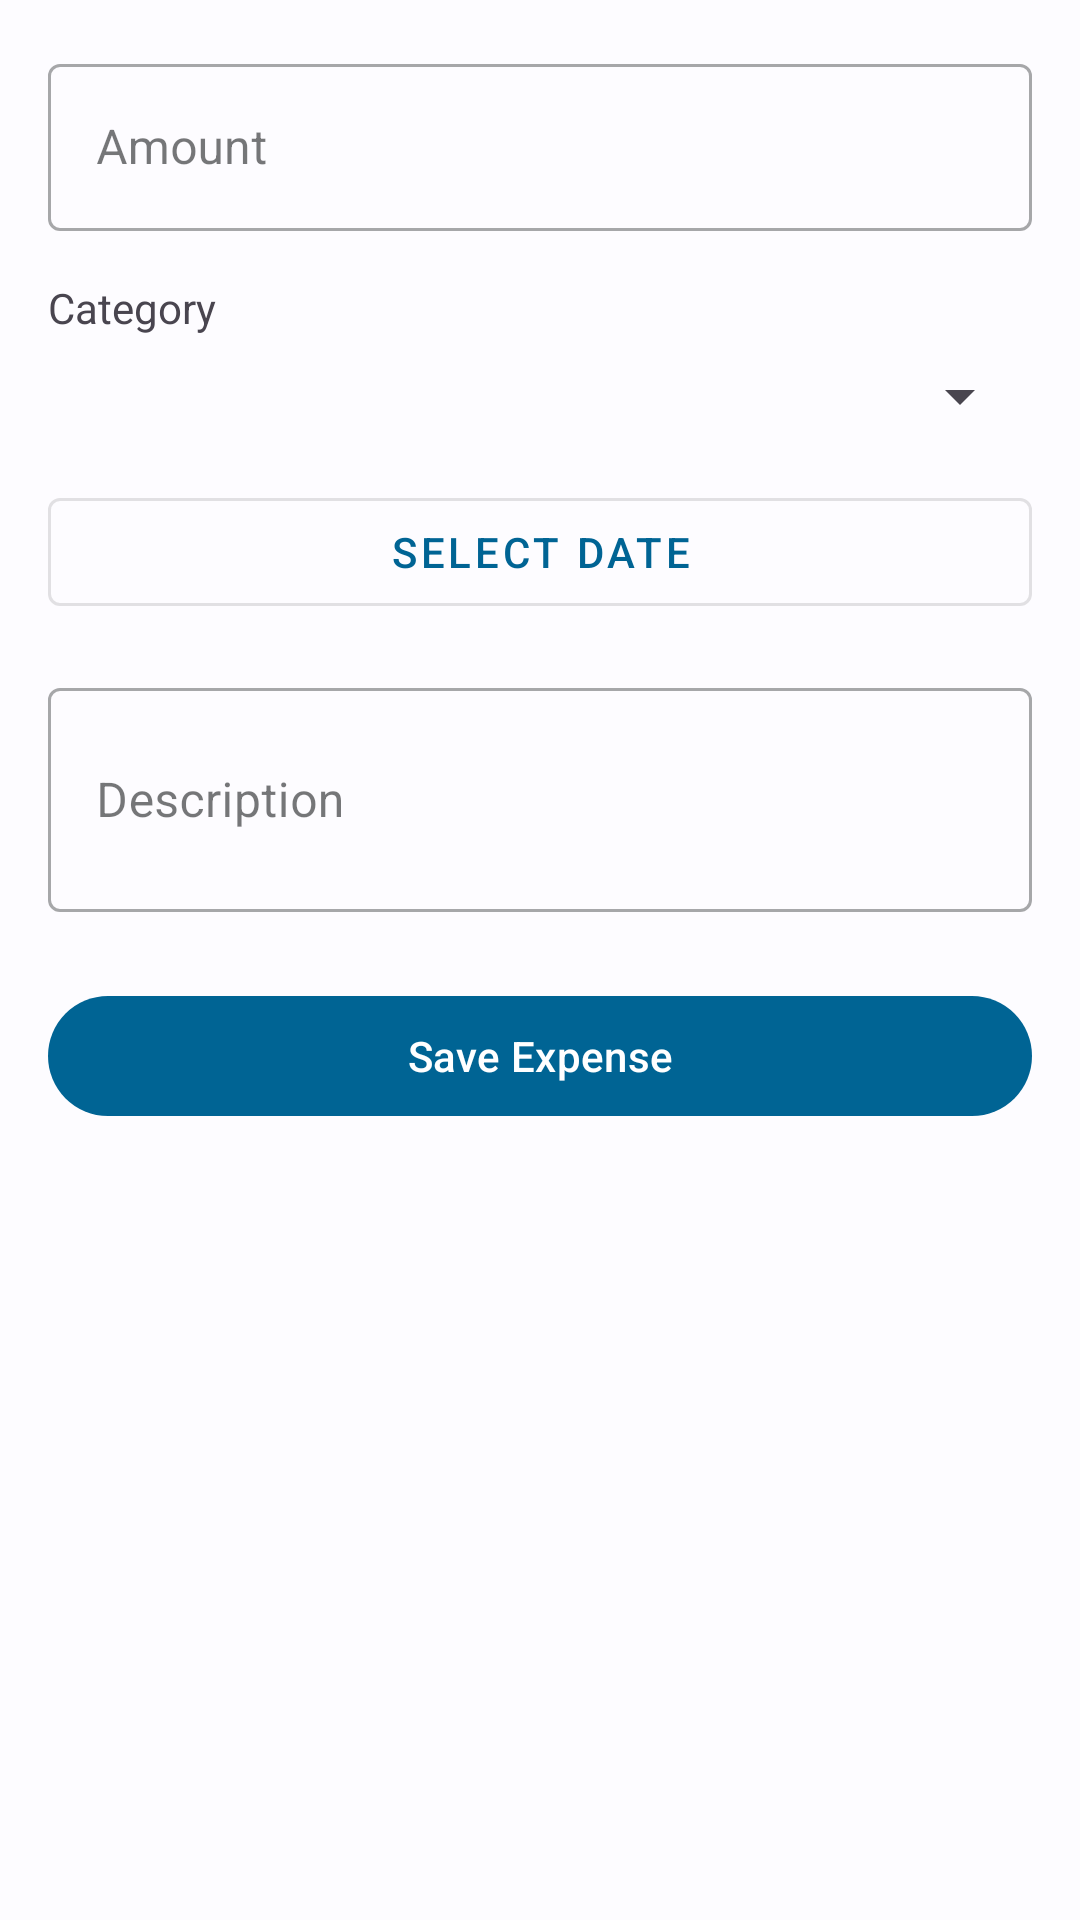

Android layout source for this screen:
<!-- AndroidManifest.xml: application theme Theme.ExpenseTracker -->
<!-- res/layout/activity_add_expense.xml -->
<?xml version="1.0" encoding="utf-8"?>
<LinearLayout xmlns:android="http://schemas.android.com/apk/res/android"
    xmlns:app="http://schemas.android.com/apk/res-auto"
    android:layout_width="match_parent"
    android:layout_height="match_parent"
    android:orientation="vertical"
    android:padding="16dp">

    <com.google.android.material.textfield.TextInputLayout
        android:layout_width="match_parent"
        android:layout_height="wrap_content"
        android:layout_marginBottom="16dp"
        style="@style/Widget.MaterialComponents.TextInputLayout.OutlinedBox">

        <com.google.android.material.textfield.TextInputEditText
            android:id="@+id/amountInput"
            android:layout_width="match_parent"
            android:layout_height="wrap_content"
            android:hint="Amount"
            android:inputType="numberDecimal"/>
    </com.google.android.material.textfield.TextInputLayout>

    <TextView
        android:layout_width="wrap_content"
        android:layout_height="wrap_content"
        android:text="Category"
        android:layout_marginBottom="8dp"/>

    <Spinner
        android:id="@+id/categorySpinner"
        android:layout_width="match_parent"
        android:layout_height="wrap_content"
        android:layout_marginBottom="16dp"
        style="@style/Widget.MaterialComponents.TextInputLayout.OutlinedBox.ExposedDropdownMenu"/>

    <com.google.android.material.button.MaterialButton
        android:id="@+id/datePickerButton"
        android:layout_width="match_parent"
        android:layout_height="wrap_content"
        android:text="Select Date"
        android:layout_marginBottom="16dp"
        style="@style/Widget.MaterialComponents.Button.OutlinedButton"/>

    <com.google.android.material.textfield.TextInputLayout
        android:layout_width="match_parent"
        android:layout_height="wrap_content"
        android:layout_marginBottom="24dp"
        style="@style/Widget.MaterialComponents.TextInputLayout.OutlinedBox">

        <com.google.android.material.textfield.TextInputEditText
            android:id="@+id/descriptionInput"
            android:layout_width="match_parent"
            android:layout_height="wrap_content"
            android:hint="Description"
            android:inputType="textMultiLine"
            android:minLines="2"/>
    </com.google.android.material.textfield.TextInputLayout>

    <com.google.android.material.button.MaterialButton
        android:id="@+id/saveButton"
        android:layout_width="match_parent"
        android:layout_height="wrap_content"
        android:text="Save Expense"/>

</LinearLayout>
<!-- resources referenced by this layout -->
<resources>
  <style name="Theme.ExpenseTracker" parent="Base.Theme.ExpenseTracker" />
  <style name="Base.Theme.ExpenseTracker" parent="Theme.Material3.DayNight.NoActionBar">
          
          <item name="colorPrimary">@color/md_theme_light_primary</item>
          <item name="colorOnPrimary">@color/md_theme_light_onPrimary</item>
          <item name="colorPrimaryContainer">@color/md_theme_light_primaryContainer</item>
          <item name="colorOnPrimaryContainer">@color/md_theme_light_onPrimaryContainer</item>
          <item name="colorSecondary">@color/md_theme_light_secondary</item>
          <item name="colorOnSecondary">@color/md_theme_light_onSecondary</item>
          <item name="colorSecondaryContainer">@color/md_theme_light_secondaryContainer</item>
          <item name="colorOnSecondaryContainer">@color/md_theme_light_onSecondaryContainer</item>
          <item name="colorTertiary">@color/md_theme_light_tertiary</item>
          <item name="colorOnTertiary">@color/md_theme_light_onTertiary</item>
          <item name="colorTertiaryContainer">@color/md_theme_light_tertiaryContainer</item>
          <item name="colorOnTertiaryContainer">@color/md_theme_light_onTertiaryContainer</item>
          <item name="colorError">@color/md_theme_light_error</item>
          <item name="colorOnError">@color/md_theme_light_onError</item>
          <item name="colorErrorContainer">@color/md_theme_light_errorContainer</item>
          <item name="colorOnErrorContainer">@color/md_theme_light_onErrorContainer</item>
          <item name="colorOutline">@color/md_theme_light_outline</item>
          <item name="android:colorBackground">@color/md_theme_light_background</item>
          <item name="colorOnBackground">@color/md_theme_light_onBackground</item>
          <item name="colorSurface">@color/md_theme_light_surface</item>
          <item name="colorOnSurface">@color/md_theme_light_onSurface</item>
          <item name="colorSurfaceVariant">@color/md_theme_light_surfaceVariant</item>
          <item name="colorOnSurfaceVariant">@color/md_theme_light_onSurfaceVariant</item>
          <item name="colorSurfaceInverse">@color/md_theme_light_inverseSurface</item>
          <item name="colorOnSurfaceInverse">@color/md_theme_light_inverseOnSurface</item>
          <item name="colorPrimaryInverse">@color/md_theme_light_inversePrimary</item>
      </style>
  <color name="md_theme_light_primary">#006494</color>
  <color name="md_theme_light_onPrimary">#FFFFFF</color>
  <color name="md_theme_light_primaryContainer">#CCE5FF</color>
  <color name="md_theme_light_onPrimaryContainer">#001E30</color>
  <color name="md_theme_light_secondary">#B8205B</color>
  <color name="md_theme_light_onSecondary">#FFFFFF</color>
  <color name="md_theme_light_secondaryContainer">#FFD9E2</color>
  <color name="md_theme_light_onSecondaryContainer">#3F001A</color>
  <color name="md_theme_light_tertiary">#006C4C</color>
  <color name="md_theme_light_onTertiary">#FFFFFF</color>
  <color name="md_theme_light_tertiaryContainer">#89F8C7</color>
  <color name="md_theme_light_onTertiaryContainer">#002115</color>
  <color name="md_theme_light_error">#BA1A1A</color>
  <color name="md_theme_light_onError">#FFFFFF</color>
  <color name="md_theme_light_errorContainer">#FFDAD6</color>
  <color name="md_theme_light_onErrorContainer">#410002</color>
  <color name="md_theme_light_outline">#72777F</color>
  <color name="md_theme_light_background">#FDFCFF</color>
  <color name="md_theme_light_onBackground">#1A1C1E</color>
  <color name="md_theme_light_surface">#FDFCFF</color>
  <color name="md_theme_light_onSurface">#1A1C1E</color>
  <color name="md_theme_light_surfaceVariant">#DEE3EB</color>
  <color name="md_theme_light_onSurfaceVariant">#42474E</color>
  <color name="md_theme_light_inverseSurface">#2F3033</color>
  <color name="md_theme_light_inverseOnSurface">#F1F0F4</color>
  <color name="md_theme_light_inversePrimary">#8FCDFF</color>
</resources>
